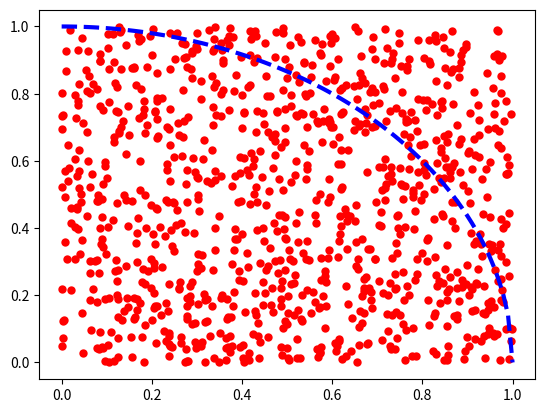

Here is the Python script that generated this plot:
import numpy as np
import matplotlib.pyplot as plt

N = 1000

points = []
circle = lambda x : np.sqrt(1 - x*x)
x = np.linspace(0,1,101)
y = circle(x)


for k in range(N):
    i = np.random.random()
    j = np.random.random()


    p = np.array([i, j])


    points.append(p)


points = np.transpose(points)
plt.plot(x,y,'b--', linewidth=3.0)
plt.scatter(points[0], points[1], c='r', linewidth=0.01)
plt.show()

